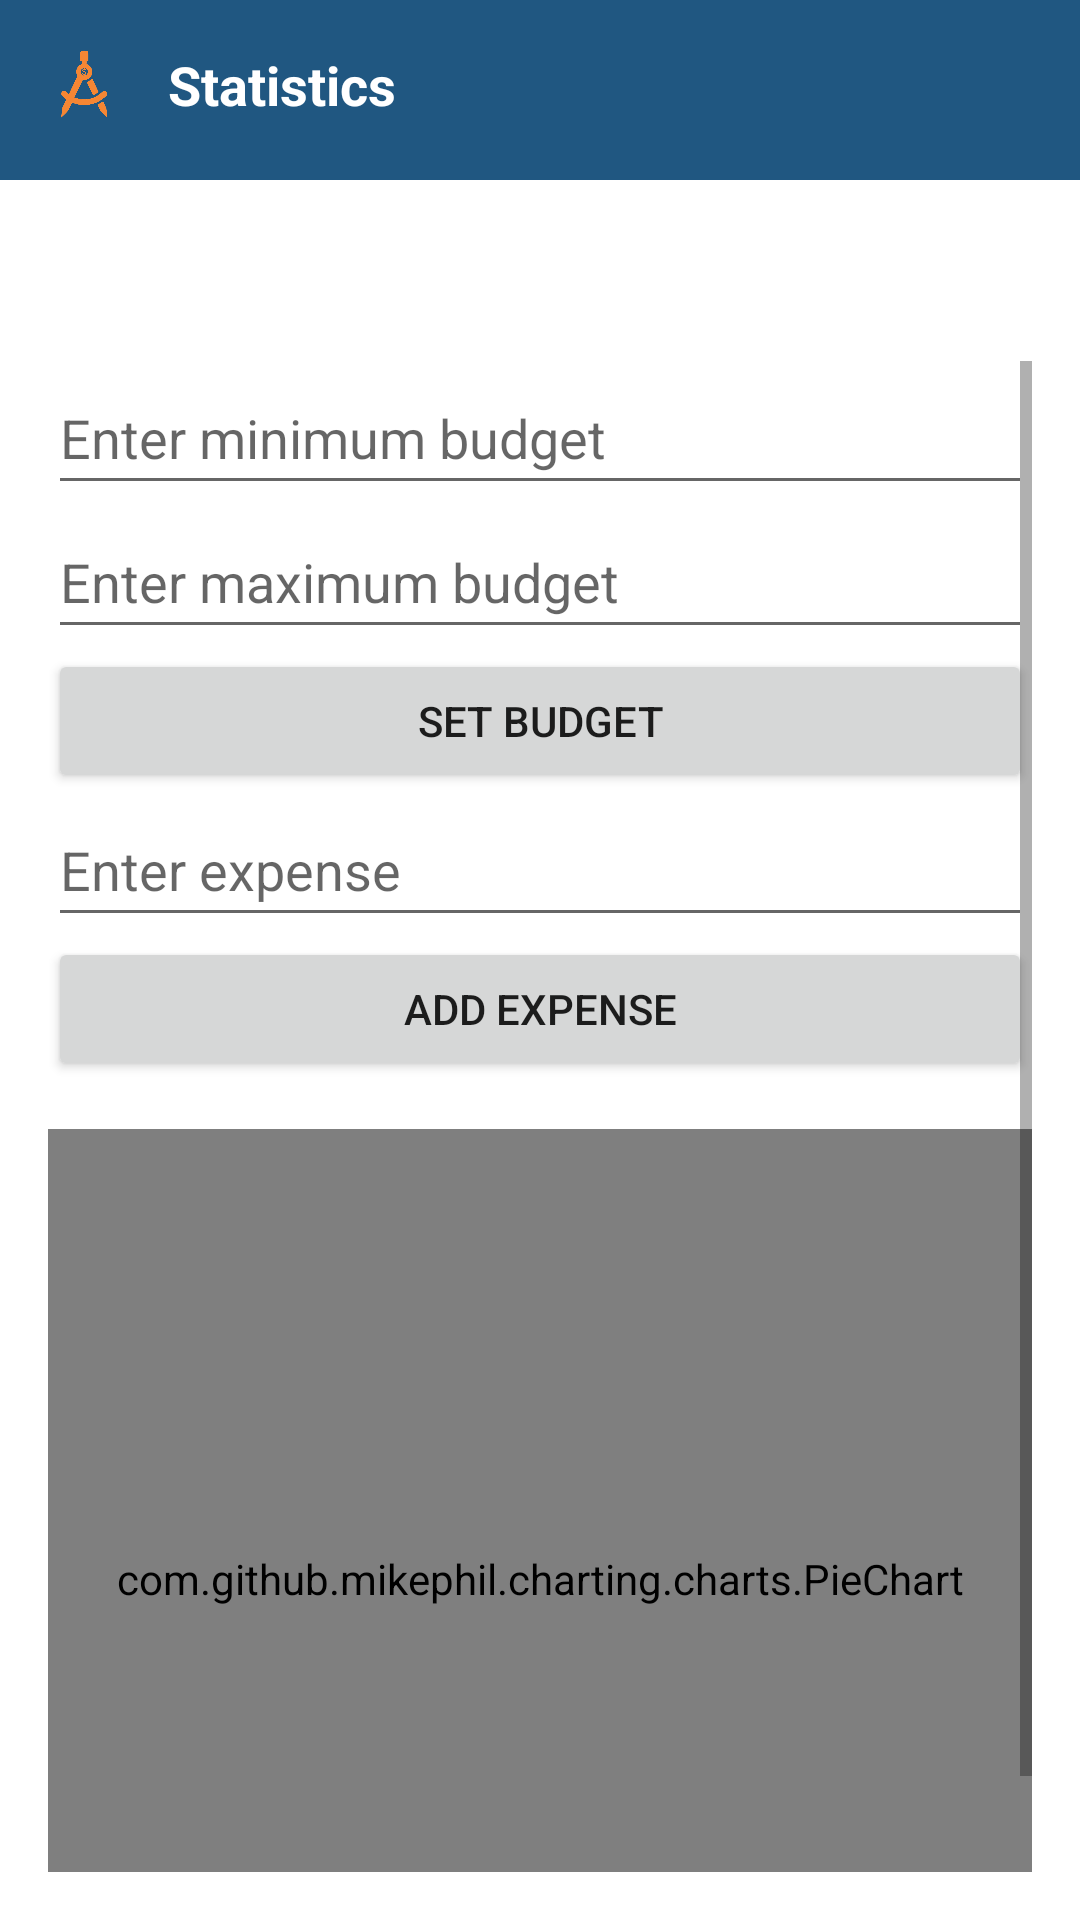

Android layout source for this screen:
<!-- AndroidManifest.xml: application theme Theme.CashCompassApp -->
<!-- res/layout/fragment_statistics.xml -->
<?xml version="1.0" encoding="utf-8"?>
<LinearLayout
    xmlns:android="http://schemas.android.com/apk/res/android"
    xmlns:tools="http://schemas.android.com/tools"
    android:layout_width="match_parent"
    android:layout_height="match_parent"
    android:orientation="vertical">

    
    <LinearLayout
        android:id="@+id/top_bar"
        android:layout_width="match_parent"
        android:layout_height="60dp"
        android:background="@color/my_blue"
        android:orientation="horizontal"
        android:padding="16dp">

        <ImageView
            android:layout_width="24dp"
            android:layout_height="24dp"
            android:src="@drawable/logo_no_bg" />

        <TextView
            android:id="@+id/greeting"
            android:layout_width="wrap_content"
            android:layout_height="wrap_content"
            android:layout_marginStart="16dp"
            android:text="Statistics"
            android:textColor="@android:color/white"
            android:textSize="18sp"
            android:textStyle="bold" />
    </LinearLayout>

    <TextView
        android:layout_width="wrap_content"
        android:layout_height="wrap_content"
        android:layout_gravity="center"
        android:padding="10dp"
        android:text=" "
        android:textColor="@android:color/darker_gray"
        android:textSize="18sp"
        android:textStyle="bold"
        tools:ignore="SpeakableTextPresentCheck" />

    
    <ScrollView
        android:layout_width="match_parent"
        android:layout_height="0dp"
        android:layout_weight="1"
        android:padding="16dp">

        <LinearLayout
            android:layout_width="match_parent"
            android:layout_height="wrap_content"
            android:orientation="vertical">

            <EditText
                android:id="@+id/minBudgetInput"
                android:layout_width="match_parent"
                android:layout_height="wrap_content"
                android:hint="Enter minimum budget"
                android:inputType="number"
                android:minHeight="48dp" />

            <EditText
                android:id="@+id/maxBudgetInput"
                android:layout_width="match_parent"
                android:layout_height="wrap_content"
                android:hint="Enter maximum budget"
                android:inputType="number"
                android:minHeight="48dp" />

            <Button
                android:id="@+id/setBudgetBtn"
                android:text="Set Budget"
                android:layout_width="match_parent"
                android:layout_height="wrap_content"/>

            <EditText
                android:id="@+id/expenseInput"
                android:layout_width="match_parent"
                android:layout_height="wrap_content"
                android:hint="Enter expense"
                android:inputType="numberDecimal"
                android:minHeight="48dp" />

            <Button
                android:id="@+id/addExpenseBtn"
                android:text="Add Expense"
                android:layout_width="match_parent"
                android:layout_height="wrap_content"/>

            <com.github.mikephil.charting.charts.PieChart
                android:id="@+id/pieChart"
                android:layout_width="match_parent"
                android:layout_height="300dp"
                android:layout_marginTop="16dp"/>

            <ImageView
                android:id="@+id/congratsBadge"
                android:layout_width="wrap_content"
                android:layout_height="wrap_content"
                android:src="@drawable/congrats_badge"
                android:visibility="gone"
                android:layout_gravity="center"/>


        </LinearLayout>
    </ScrollView>
</LinearLayout>
<!-- resources referenced by this layout -->
<resources>
  <color name="my_blue">#205781</color>
  <!-- drawable congrats_badge: png bitmap (drawable, 159764 bytes) -->
  <!-- drawable logo_no_bg: png bitmap (drawable, 71350 bytes) -->
  <style name="Theme.CashCompassApp" parent="Theme.MaterialComponents.DayNight.NoActionBar">
          
          <item name="colorPrimary">@color/my_blue</item>
          <item name="colorPrimaryVariant">@color/my_blue</item>
          <item name="colorOnPrimary">@color/white</item>
          
          <item name="colorSecondary">@color/teal_200</item>
          <item name="colorSecondaryVariant">@color/teal_700</item>
          <item name="colorOnSecondary">@color/black</item>
          
          <item name="android:statusBarColor">?attr/colorPrimaryVariant</item>
          
      </style>
  <color name="white">#FFFFFFFF</color>
  <color name="teal_200">#FF03DAC5</color>
  <color name="teal_700">#FF018786</color>
  <color name="black">#FF000000</color>
</resources>
